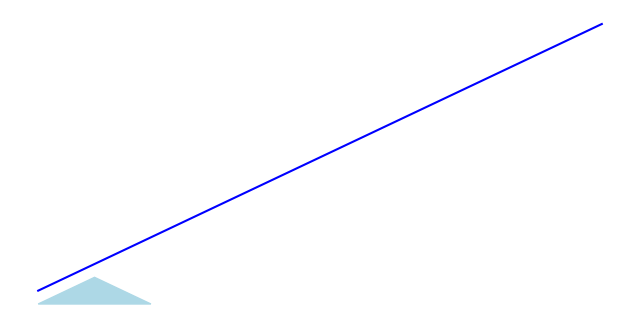

Reproduce this figure in Python.
import numpy as np
import matplotlib.pyplot as plt

# Generate 100 x-values evenly spaced between 0 and 10
x = np.linspace(0, 10, 100)

# Define a linear function; here, y = 2x + 1
y = 2 * x + 1

# Create the plot
plt.figure(figsize=(8, 4))
plt.plot(x, y, color='blue')

plt.axis("off")
plt.show()


import numpy as np
import matplotlib.pyplot as plt

# Define the triangle vertices
x = [0, 2, 1]  # x coordinates of the three points
y = [0, 0, 2]  # y coordinates of the three points

plt.fill(x, y, color='lightblue')  # Creates a filled triangle
plt.axis('off')  # Removes axes
plt.show()

